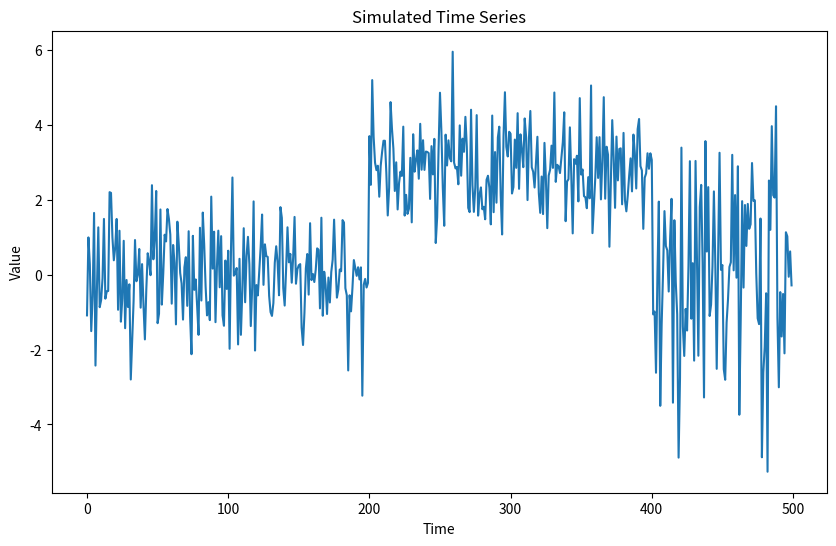
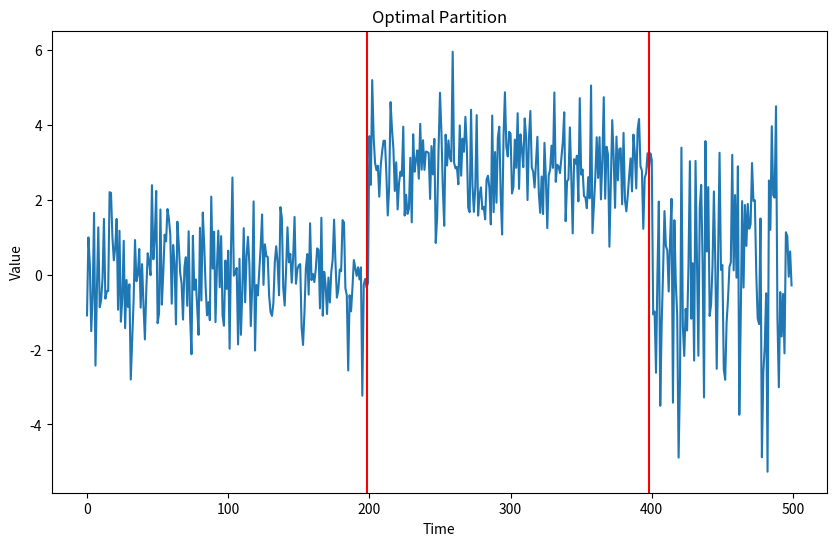
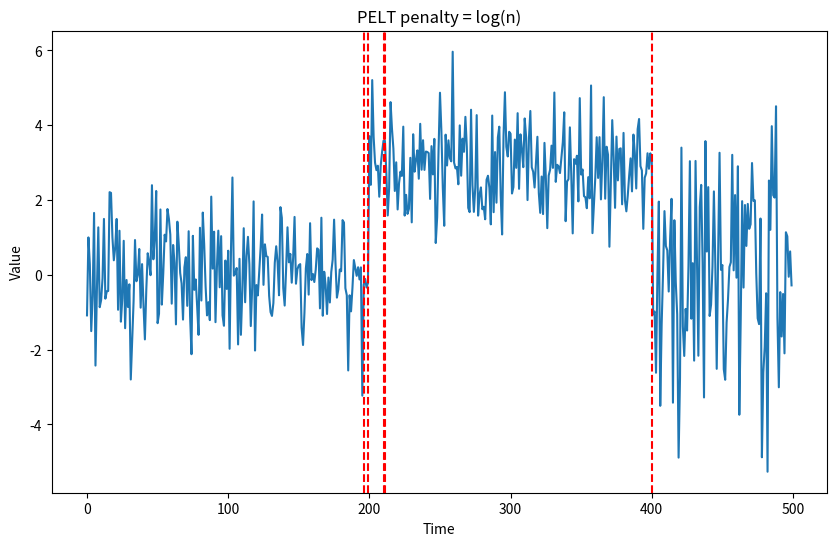
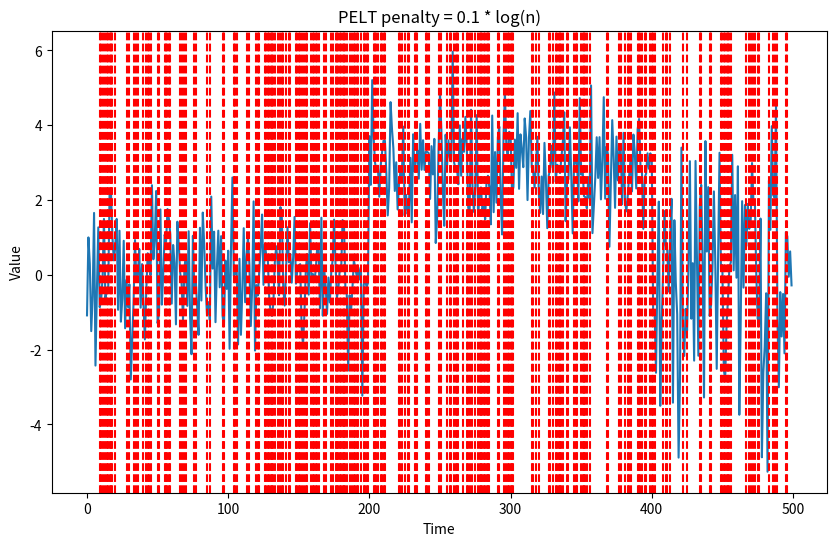
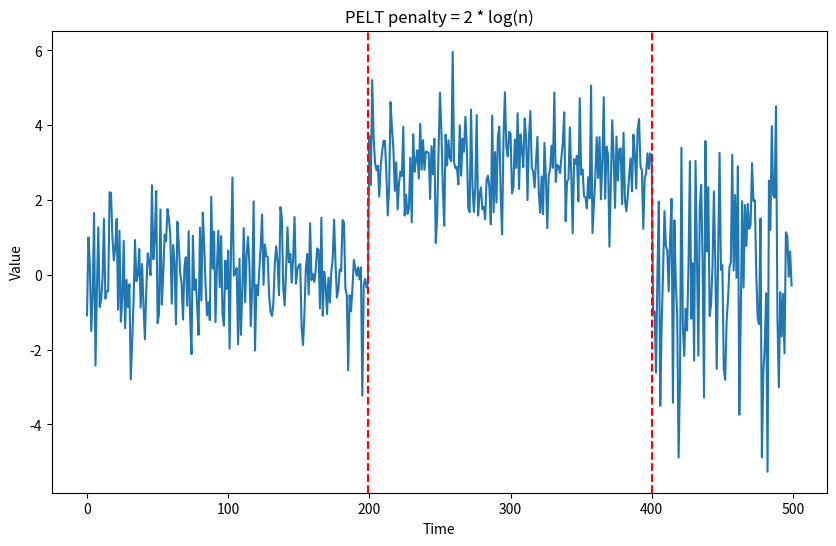

Write the Python code that produced these figures, in order.
"""
[redacted]
Change Point detection
"""

import numpy as np
import matplotlib.pyplot as plt

# 1. Simulate a time series

np.random.seed(123) # For reproducibility
n = 500
# We use a normal distribution with K* = 2 changes in its params
# mean (1st param) and standard deviation (2nd param) 
ts = np.concatenate(
    [
        np.random.normal(0, 1, 200),
        np.random.normal(3, 1, 200),
        np.random.normal(0, 2, 100)
    ]
)

plt.figure(figsize=(10, 6))
plt.plot(range(n), ts)
plt.xlabel('Time')
plt.ylabel('Value')
plt.title('Simulated Time Series')
plt.show()


# 2. Cost function

def segment_cost(x):
    n = len(x)
    mu = np.mean(x)
    sigma = np.std(x)
    logL = -n/2 * np.log(2*np.pi) - n/2 * np.log(sigma**2) - 1/(2*sigma**2) * np.sum((x - mu)**2)
    return -logL # We return the negative log-likelihood as we want to minimize the cost


# The choice of the negative log-likelihood as a cost function is justified by 
# the fact that it is a standard approach in statistical model fitting, as 
# maximizing the log-likelihood is equivalent to minimizing the negative 
# log-likelihood. This approach is particularly suitable for data that is 
# thought to follow a Normal distribution with variable mean and standard 
# deviation, as is the case here.


# 3. Optimal partition algorithm

def optimal_partition(signal, seg_cost, K):
    n = len(signal)
    M = np.zeros((K, n, n))

    for u in range(n):
        for v in range(u+1, n):
            M[0][u][v] = seg_cost(signal[u:v+1])
    
    if K > 1:
        for k in range(1, K):
            for u in range(n-k-1):
                for v in range(u+k+1, n):
                    if v-u > k+1:
                        M[k][u][v] = min([M[k-1][u][t] + M[0][t+1][v] for t in range(u+k-1, v)])
    
    L = np.zeros((K+1), dtype=int)
    L[K] = n - 1
    k = K
    while k > 0:
        s = L[k]
        tstar = np.argmin([M[0][t+1][s] + M[k-1][0][t] for t in range(k, s)])
        L[k-1] = tstar
        k -= 1
    return L[:-1]


cp = optimal_partition(ts, segment_cost, 2)
print(cp)
#plot
plt.figure(figsize=(10, 6))
plt.plot(range(n), ts)
for c in cp:
    plt.axvline(c, color='red')
plt.xlabel('Time')
plt.ylabel('Value')
plt.title('Optimal Partition')
plt.show()


# 4. PELT algorithm

def PELT(data, seg_cost, pen, n_min):
    if pen is None:
        pen = np.log(len(data))

    F = np.zeros(len(data), np.float32)
    R = np.array([0], dtype=np.int32)
    CP = np.zeros(len(data), np.int32)
    F[:n_min] = -pen

    for tstar in range(n_min, len(data)):
        cost = np.zeros(R.shape[0], np.float32)
        parr = []                  

        for i, t in enumerate(R):
            cost[i] = F[t] + seg_cost(data[t:tstar+1])
            if abs(t - tstar) >= n_min:     
                parr.append((cost[i] + pen, t))
        if len(parr) > 0:
            F[tstar], CP[tstar] = min(parr)
        else:
            continue

        Rstar = []
        for i, c in enumerate(cost):
            if c <= F[tstar]:
                Rstar.append(R[i])
        Rstar.append(tstar)
        R = np.array(Rstar, dtype=np.int32)

    changepoints = [CP[-1]]
    while changepoints[-1] > 0:
        changepoints.append(CP[changepoints[-1]])
    changepoints = changepoints[::-1]
    return changepoints

pen = np.log(n)  # penalty value
cp = PELT(ts, segment_cost, pen, 1)
print(cp)
#plot
plt.figure(figsize=(10, 6))
plt.plot(range(n), ts)
for i in range(1, len(cp)):
    plt.axvline(x=cp[i], color='red', linestyle='--')
plt.xlabel('Time')
plt.ylabel('Value')
plt.title('PELT penalty = log(n)')
plt.show()
        

# 5. Changing penalty values

pen2 = 0.1 * np.log(n)  # low penalty value
cp = PELT(ts, segment_cost, pen2, 1)
print(cp)
#plot
plt.figure(figsize=(10, 6))
plt.plot(range(n), ts)
for i in range(1, len(cp)):
    plt.axvline(x=cp[i], color='red', linestyle='--')
plt.xlabel('Time')
plt.ylabel('Value')
plt.title('PELT penalty = 0.1 * log(n)')
plt.show()

pen3 = 2 * np.log(n)  # high penalty value
cp = PELT(ts, segment_cost, pen3, 1)
print(cp)
#plot
plt.figure(figsize=(10, 6))
plt.plot(range(n), ts)
for i in range(1, len(cp)):
    plt.axvline(x=cp[i], color='red', linestyle='--')
plt.xlabel('Time')
plt.ylabel('Value')
plt.title('PELT penalty = 2 * log(n)')
plt.show()

# With a low penalty (e.g., 0.1 * log(n)), the algorithm detects many change points, 
# including some that might be just noise. As the penalty increases, the number 
# of detected change points should decrease, and with a high enough penalty 
# the algorithm might miss some actual change points.
